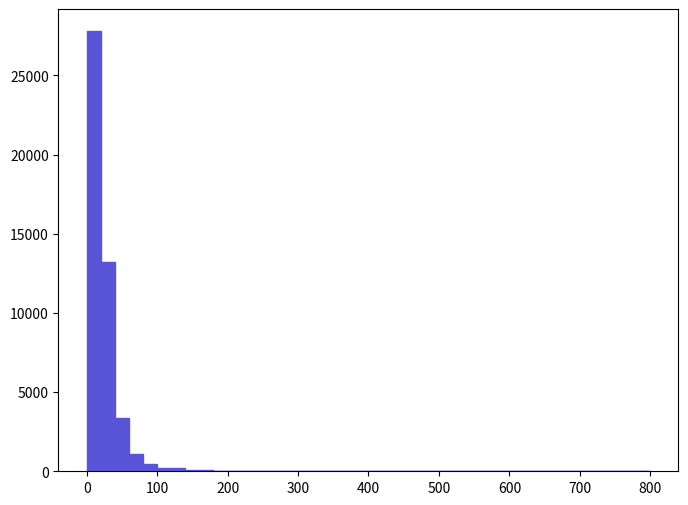

The matplotlib source for this figure: (Note: this script raises an exception after producing the figure.)
def selection_9():

    # Library import
    import numpy
    import matplotlib
    import matplotlib.pyplot   as plt
    import matplotlib.gridspec as gridspec

    # Library version
    matplotlib_version = matplotlib.__version__
    numpy_version      = numpy.__version__

    # Histo binning
    xBinning = numpy.linspace(0.0,800.0,41,endpoint=True)

    # Creating data sequence: middle of each bin
    xData = numpy.array([10.0,30.0,50.0,70.0,90.0,110.0,130.0,150.0,170.0,190.0,210.0,230.0,250.0,270.0,290.0,310.0,330.0,350.0,370.0,390.0,410.0,430.0,450.0,470.0,490.0,510.0,530.0,550.0,570.0,590.0,610.0,630.0,650.0,670.0,690.0,710.0,730.0,750.0,770.0,790.0])

    # Creating weights for histo: y10_PT_0
    y10_PT_0_weights = numpy.array([27784.978209,13236.2591468,3336.9897849,1112.3299283,442.1394715,195.4721874,181.5098883,79.1196949,51.1950967,37.2327976,18.6163988,18.6163988,9.3081994,13.9622991,9.3081994,9.3081994,0.0,0.0,0.0,0.0,4.6540997,0.0,0.0,0.0,0.0,0.0,0.0,0.0,0.0,0.0,0.0,0.0,0.0,0.0,0.0,0.0,0.0,0.0,0.0,0.0])

    # Creating a new Canvas
    fig   = plt.figure(figsize=(8,6),dpi=80)
    frame = gridspec.GridSpec(1,1)
    pad   = fig.add_subplot(frame[0])

    # Creating a new Stack
    pad.hist(x=xData, bins=xBinning, weights=y10_PT_0_weights,\
             label="$unweighted\_events$", histtype="stepfilled", rwidth=1.0,\
             color="#5954d8", edgecolor="#5954d8", linewidth=1, linestyle="solid",\
             bottom=None, cumulative=False, normed=False, align="mid", orientation="vertical")


    # Axis
    plt.rc('text',usetex=False)
    plt.xlabel(r"$p_{T}$ $[ a_{1} ]$ $(GeV/c)$ ",\
               fontsize=16,color="black")
    plt.ylabel(r"$\mathrm{Events}$ $(\mathcal{L}_{\mathrm{int}} = 10\ \mathrm{fb}^{-1})$ ",\
               fontsize=16,color="black")

    # Boundary of y-axis
    ymax=(y10_PT_0_weights).max()*1.1
    #ymin=0 # linear scale
    ymin=min([x for x in (y10_PT_0_weights) if x])/100. # log scale
    plt.gca().set_ylim(ymin,ymax)

    # Log/Linear scale for X-axis
    plt.gca().set_xscale("linear")
    #plt.gca().set_xscale("log",nonposx="clip")

    # Log/Linear scale for Y-axis
    #plt.gca().set_yscale("linear")
    plt.gca().set_yscale("log",nonposy="clip")

    # Saving the image
    plt.savefig('../../HTML/MadAnalysis5job_0/selection_9.png')
    plt.savefig('../../PDF/MadAnalysis5job_0/selection_9.png')
    plt.savefig('../../DVI/MadAnalysis5job_0/selection_9.eps')

# Running!
if __name__ == '__main__':
    selection_9()
